Image classification data set "dataset" (burger1473/Ejercicios2022_VisionArtificial on GitHub). Class labels (2): manzana, naranja.

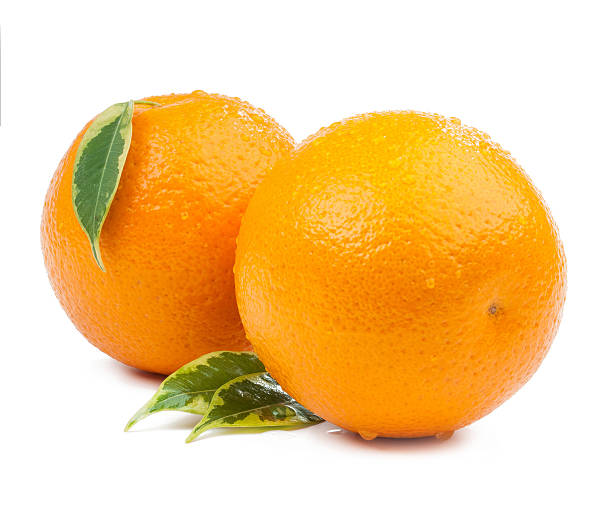
Label: naranja

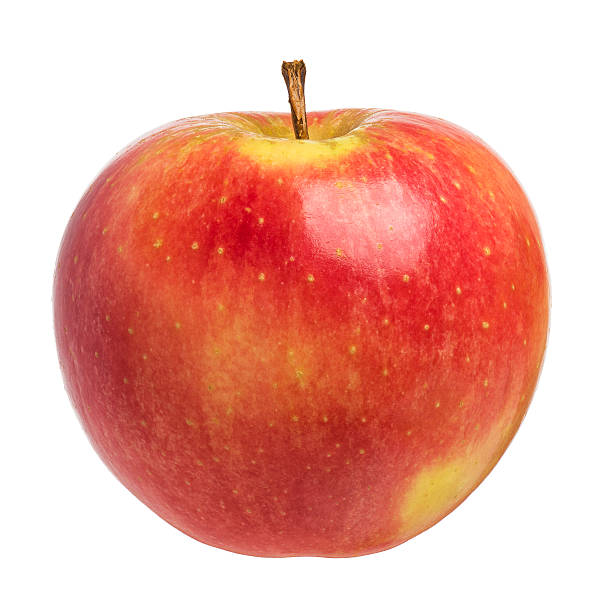
Label: manzana

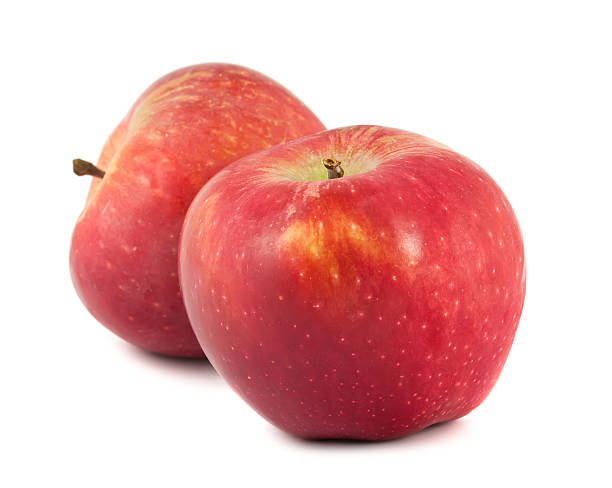
Label: manzana

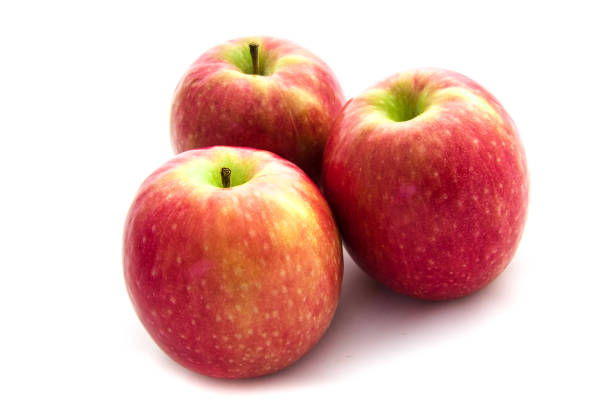
Label: manzana

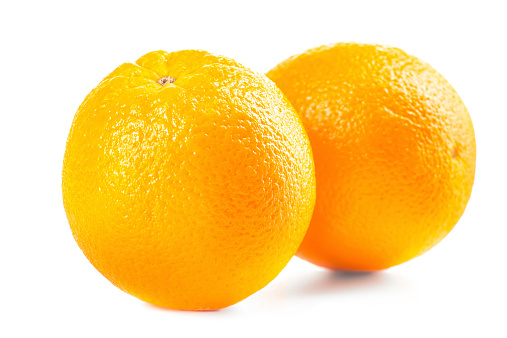
Label: naranja

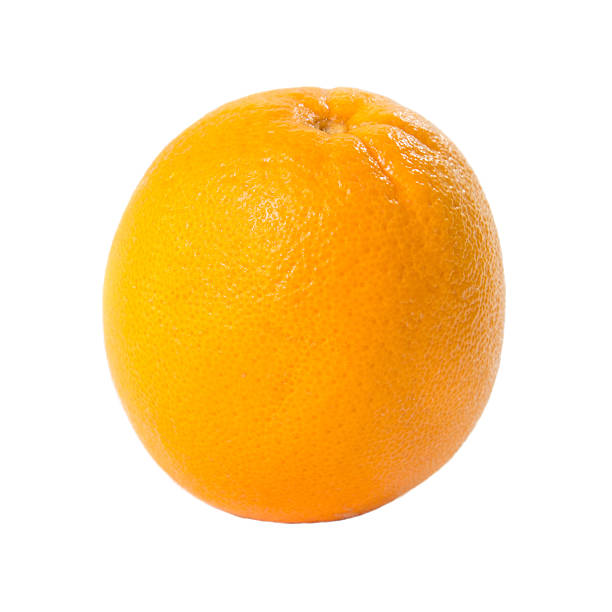
Label: naranja
